The GitHub repository Manoranjitham61217/paddy-diseases-detection contains a labelled image folder "paddy_leaf_reformat" with 3 categories: bacterial blight, blast, brown spot. Examples follow, each with its label.

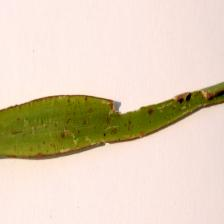
Label: blast

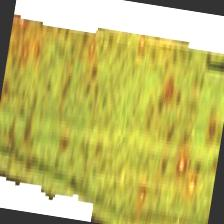
Label: blast

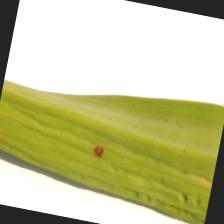
Label: brown spot

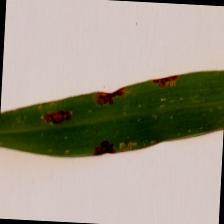
Label: brown spot

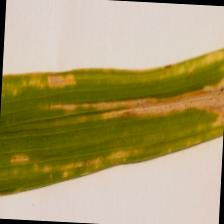
Label: bacterial blight

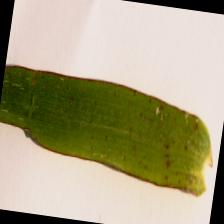
Label: blast
